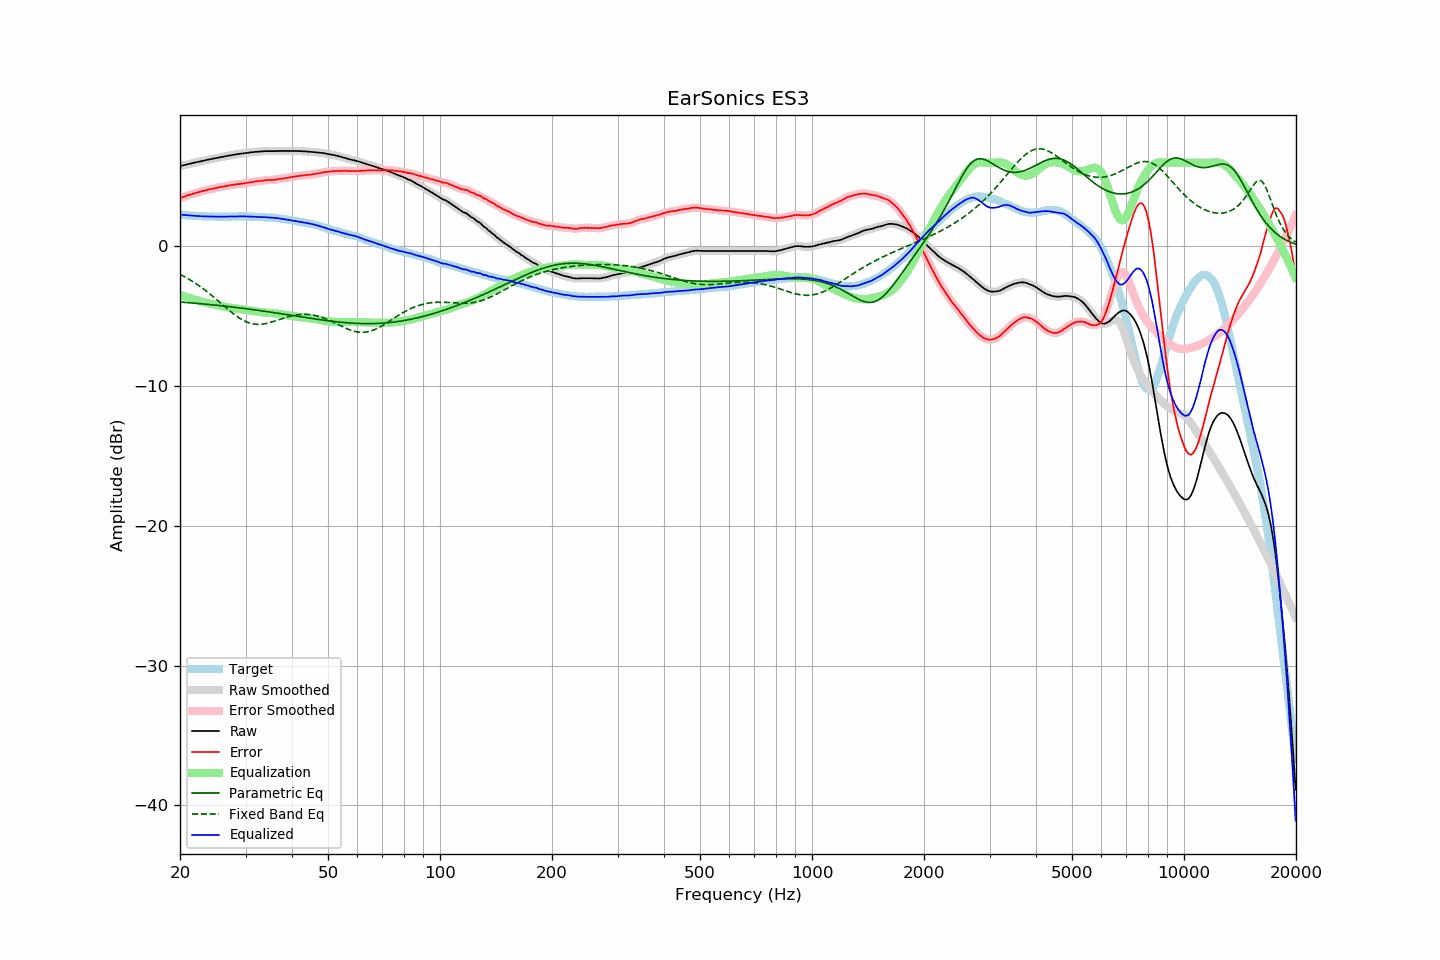

The table this chart was drawn from, first rows:
frequency, raw, error, smoothed, error_smoothed, equalization, parametric_eq, fixed_band_eq, equalized_raw, equalized_smoothed, target
20.00, 5.76, 3.47, 5.76, 3.47, -3.47, -3.98, -2.00, 2.29, 2.29, 2.29
20.20, 5.79, 3.51, 5.78, 3.51, -3.51, -3.98, -2.06, 2.28, 2.27, 2.28
20.40, 5.81, 3.54, 5.81, 3.55, -3.55, -3.99, -2.12, 2.26, 2.26, 2.27
20.61, 5.84, 3.58, 5.84, 3.59, -3.59, -4.00, -2.18, 2.25, 2.25, 2.26
20.81, 5.87, 3.63, 5.86, 3.63, -3.62, -4.01, -2.24, 2.24, 2.24, 2.23
21.02, 5.89, 3.66, 5.89, 3.66, -3.66, -4.02, -2.31, 2.23, 2.23, 2.22
21.23, 5.92, 3.70, 5.92, 3.70, -3.70, -4.03, -2.37, 2.22, 2.22, 2.21
21.44, 5.95, 3.72, 5.95, 3.73, -3.73, -4.04, -2.44, 2.21, 2.21, 2.22
21.66, 5.98, 3.77, 5.97, 3.77, -3.77, -4.05, -2.52, 2.21, 2.21, 2.20
21.87, 6.00, 3.79, 6.00, 3.80, -3.80, -4.06, -2.59, 2.19, 2.20, 2.20
22.09, 6.03, 3.84, 6.03, 3.84, -3.84, -4.07, -2.66, 2.19, 2.19, 2.18
22.31, 6.05, 3.87, 6.05, 3.87, -3.87, -4.08, -2.74, 2.18, 2.18, 2.18
22.54, 6.08, 3.90, 6.08, 3.90, -3.90, -4.09, -2.82, 2.18, 2.17, 2.17
22.76, 6.10, 3.93, 6.10, 3.93, -3.93, -4.10, -2.90, 2.16, 2.17, 2.17
22.99, 6.13, 3.97, 6.12, 3.96, -3.97, -4.11, -2.99, 2.16, 2.16, 2.16
23.22, 6.15, 4.00, 6.15, 3.99, -4.00, -4.12, -3.07, 2.15, 2.15, 2.15
23.45, 6.18, 4.02, 6.18, 4.03, -4.02, -4.13, -3.16, 2.15, 2.15, 2.16
23.69, 6.21, 4.06, 6.20, 4.05, -4.05, -4.14, -3.25, 2.16, 2.15, 2.15
23.92, 6.23, 4.09, 6.23, 4.08, -4.08, -4.15, -3.34, 2.15, 2.15, 2.14
24.16, 6.25, 4.10, 6.25, 4.11, -4.10, -4.16, -3.43, 2.14, 2.15, 2.15
24.40, 6.28, 4.13, 6.27, 4.13, -4.13, -4.17, -3.53, 2.15, 2.14, 2.15
24.65, 6.30, 4.15, 6.30, 4.15, -4.16, -4.19, -3.62, 2.14, 2.14, 2.15
24.89, 6.32, 4.17, 6.32, 4.18, -4.18, -4.20, -3.72, 2.14, 2.14, 2.15
25.14, 6.34, 4.20, 6.34, 4.20, -4.20, -4.21, -3.82, 2.13, 2.14, 2.13
25.39, 6.37, 4.23, 6.36, 4.23, -4.23, -4.22, -3.92, 2.14, 2.14, 2.13
25.65, 6.39, 4.25, 6.39, 4.25, -4.25, -4.23, -4.02, 2.14, 2.14, 2.13
25.91, 6.41, 4.27, 6.41, 4.27, -4.27, -4.25, -4.12, 2.14, 2.14, 2.13
26.16, 6.43, 4.29, 6.43, 4.29, -4.29, -4.26, -4.22, 2.13, 2.13, 2.14
26.43, 6.45, 4.31, 6.45, 4.31, -4.32, -4.27, -4.32, 2.13, 2.13, 2.14
26.69, 6.48, 4.34, 6.47, 4.33, -4.34, -4.28, -4.42, 2.14, 2.14, 2.14
26.96, 6.50, 4.36, 6.50, 4.36, -4.36, -4.30, -4.51, 2.14, 2.14, 2.14
27.23, 6.52, 4.38, 6.52, 4.38, -4.38, -4.31, -4.61, 2.14, 2.14, 2.14
27.50, 6.54, 4.40, 6.54, 4.40, -4.40, -4.32, -4.70, 2.14, 2.14, 2.14
27.77, 6.56, 4.41, 6.56, 4.42, -4.41, -4.34, -4.80, 2.14, 2.14, 2.14
28.05, 6.58, 4.43, 6.58, 4.43, -4.43, -4.35, -4.88, 2.15, 2.15, 2.14
28.33, 6.60, 4.44, 6.60, 4.45, -4.45, -4.37, -4.97, 2.15, 2.15, 2.15
28.62, 6.62, 4.47, 6.61, 4.46, -4.46, -4.38, -5.05, 2.16, 2.15, 2.15
28.90, 6.63, 4.47, 6.63, 4.47, -4.47, -4.39, -5.13, 2.15, 2.16, 2.16
29.19, 6.65, 4.49, 6.65, 4.49, -4.49, -4.41, -5.20, 2.16, 2.16, 2.16
29.48, 6.66, 4.50, 6.66, 4.50, -4.51, -4.42, -5.27, 2.15, 2.15, 2.16
29.78, 6.68, 4.52, 6.67, 4.52, -4.52, -4.44, -5.33, 2.15, 2.15, 2.16
30.08, 6.69, 4.53, 6.69, 4.54, -4.54, -4.45, -5.38, 2.15, 2.15, 2.15
30.38, 6.71, 4.56, 6.70, 4.56, -4.56, -4.47, -5.43, 2.15, 2.15, 2.14
30.68, 6.72, 4.58, 6.72, 4.58, -4.58, -4.48, -5.47, 2.14, 2.14, 2.14
30.99, 6.74, 4.60, 6.73, 4.59, -4.60, -4.50, -5.51, 2.14, 2.14, 2.14
31.30, 6.75, 4.61, 6.75, 4.61, -4.61, -4.51, -5.53, 2.13, 2.13, 2.14
31.61, 6.76, 4.62, 6.76, 4.63, -4.63, -4.53, -5.55, 2.13, 2.13, 2.13
31.93, 6.78, 4.66, 6.77, 4.65, -4.65, -4.54, -5.57, 2.13, 2.12, 2.11
32.24, 6.78, 4.66, 6.78, 4.67, -4.66, -4.56, -5.58, 2.11, 2.12, 2.12
32.57, 6.79, 4.68, 6.79, 4.68, -4.68, -4.58, -5.58, 2.11, 2.11, 2.11
32.89, 6.80, 4.69, 6.80, 4.69, -4.69, -4.59, -5.57, 2.10, 2.10, 2.11
33.22, 6.81, 4.70, 6.81, 4.70, -4.71, -4.61, -5.56, 2.10, 2.10, 2.10
33.55, 6.82, 4.72, 6.82, 4.72, -4.72, -4.63, -5.55, 2.10, 2.10, 2.10
33.89, 6.83, 4.74, 6.82, 4.73, -4.73, -4.64, -5.53, 2.10, 2.09, 2.09
34.23, 6.83, 4.75, 6.83, 4.75, -4.74, -4.66, -5.50, 2.09, 2.09, 2.08
34.57, 6.83, 4.75, 6.83, 4.76, -4.75, -4.68, -5.47, 2.08, 2.08, 2.07
34.92, 6.83, 4.77, 6.83, 4.76, -4.76, -4.69, -5.44, 2.07, 2.07, 2.06
35.27, 6.83, 4.75, 6.83, 4.76, -4.77, -4.71, -5.41, 2.06, 2.06, 2.08
35.62, 6.83, 4.77, 6.83, 4.77, -4.78, -4.73, -5.37, 2.05, 2.05, 2.05
35.97, 6.83, 4.78, 6.83, 4.78, -4.79, -4.75, -5.33, 2.04, 2.04, 2.05
... 635 more rows
